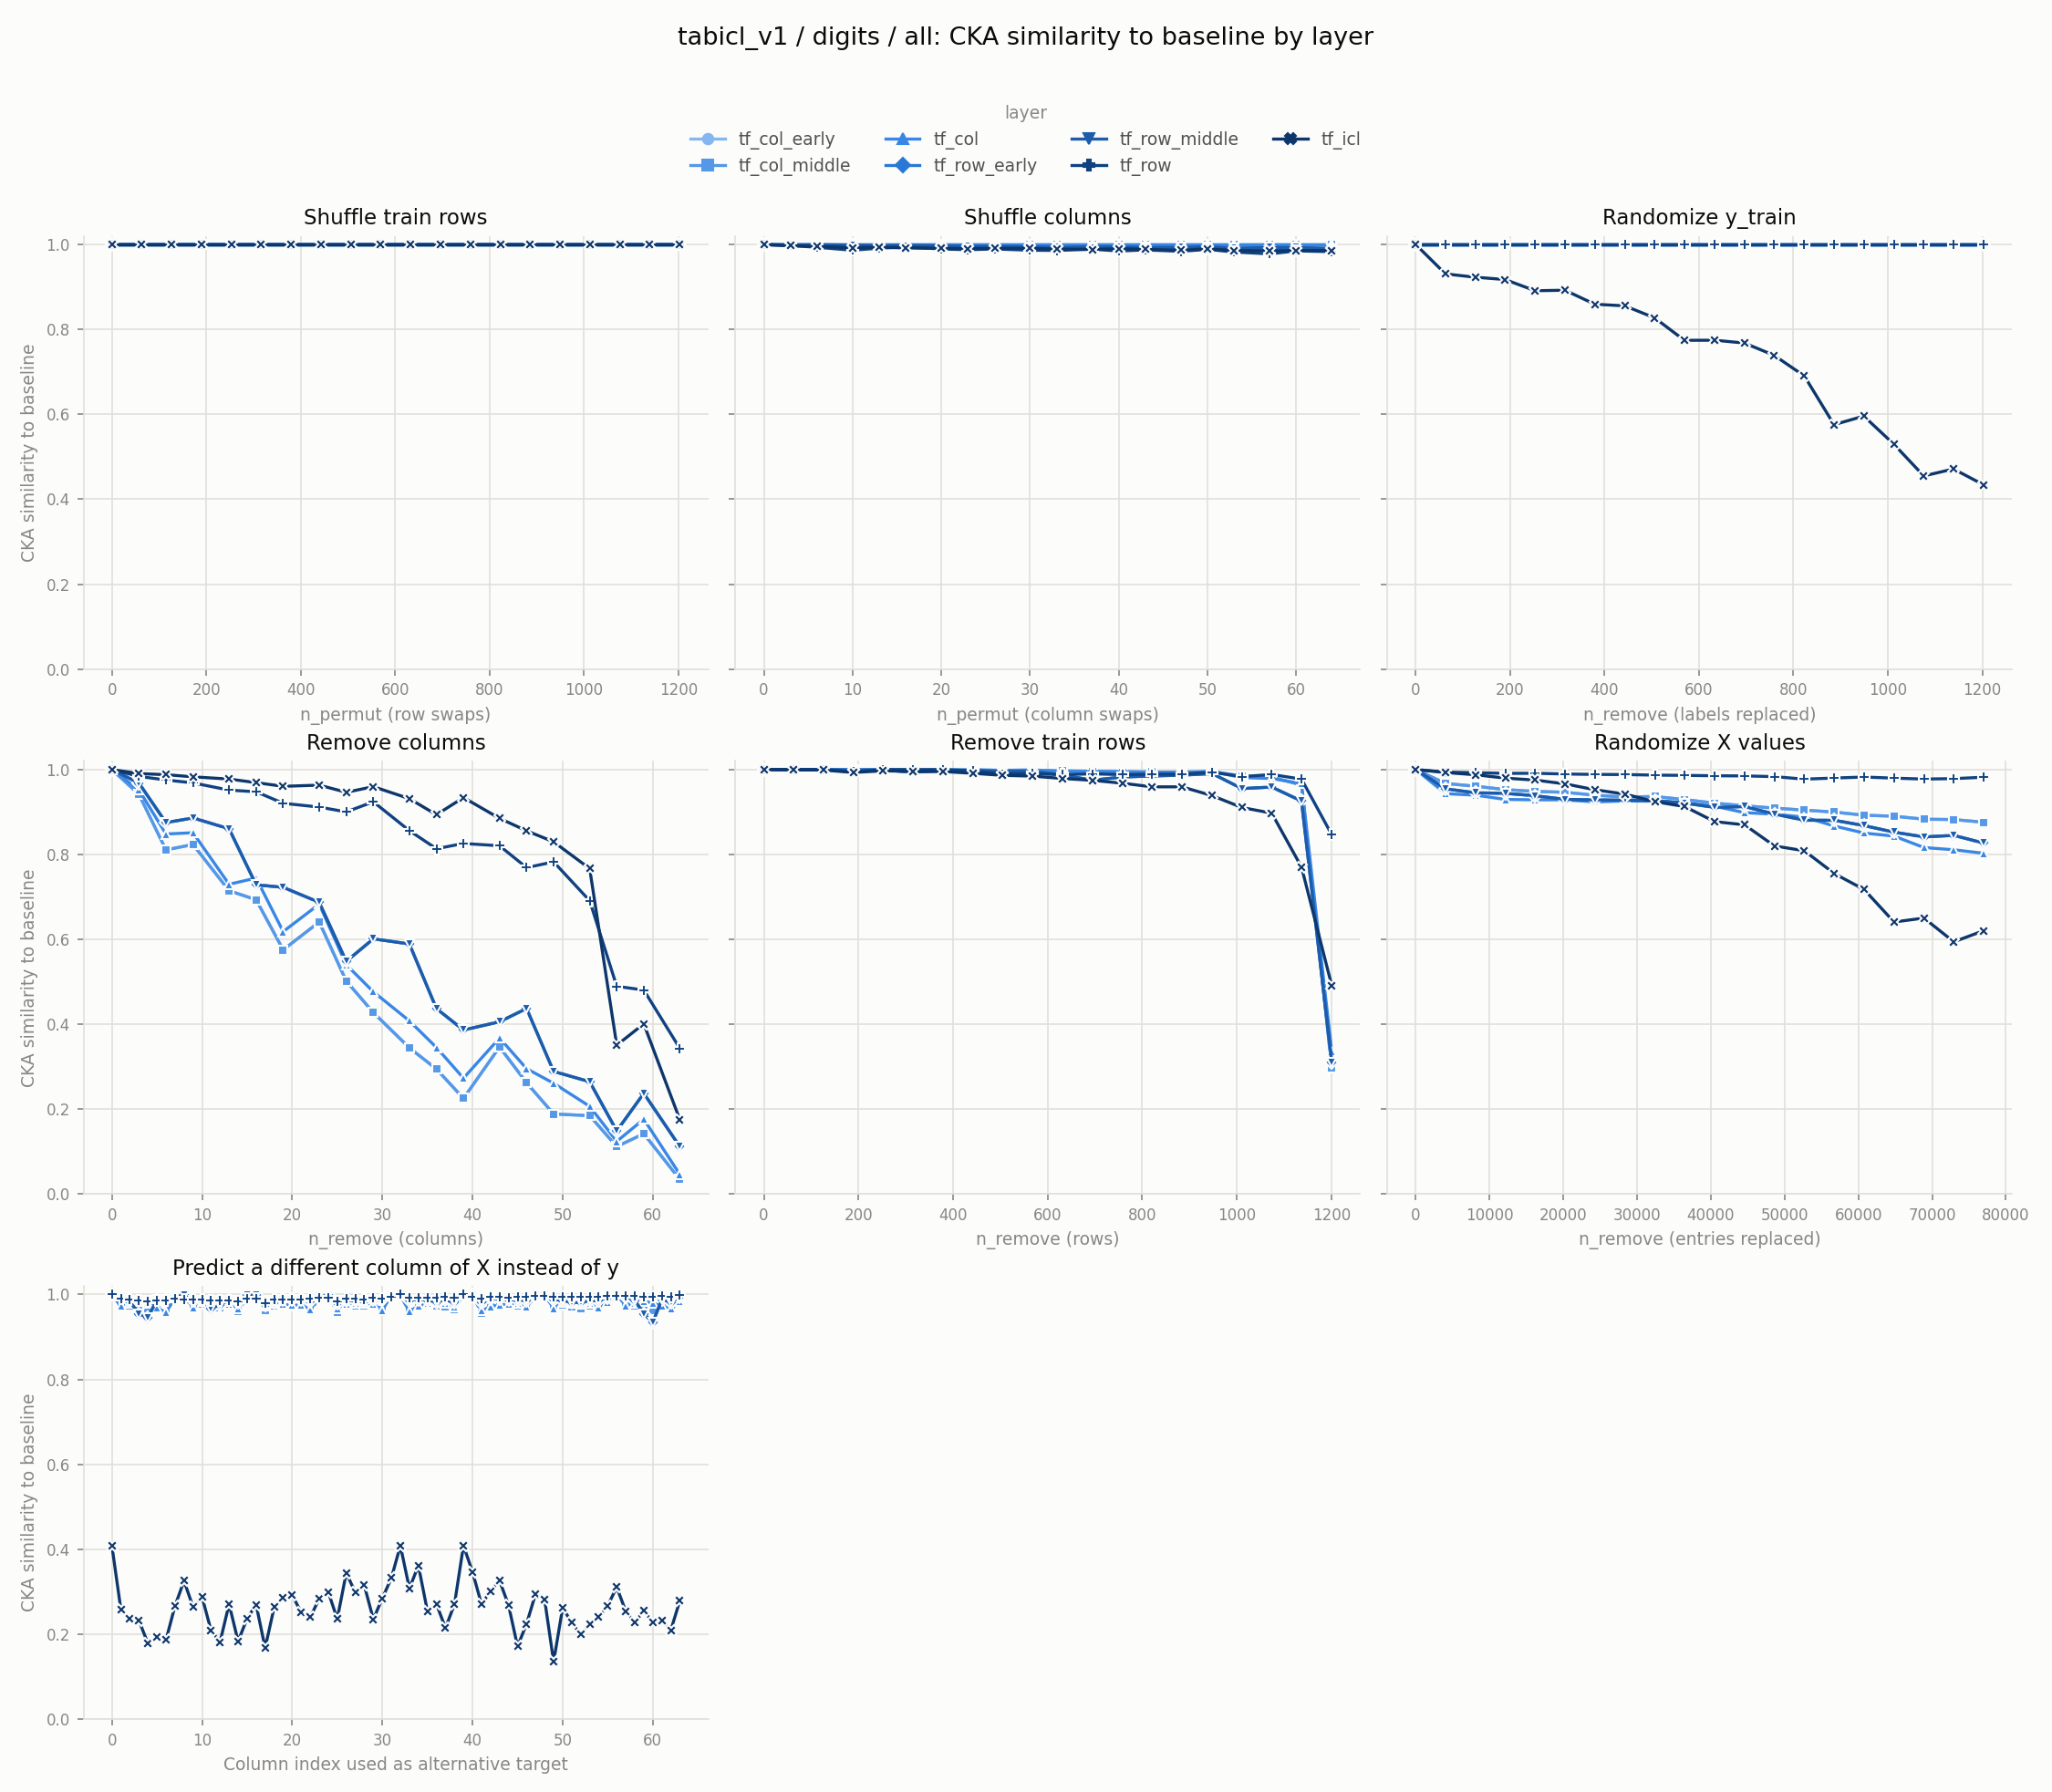

Data behind this chart, as committed beside it:
experiment, layer, level, value
row_shuffle, tf_col_early, 0, 1.0
row_shuffle, tf_col_early, 63, 1
row_shuffle, tf_col_early, 126, 1
row_shuffle, tf_col_early, 189, 1
row_shuffle, tf_col_early, 253, 1
row_shuffle, tf_col_early, 316, 1
row_shuffle, tf_col_early, 379, 1
row_shuffle, tf_col_early, 443, 1
row_shuffle, tf_col_early, 506, 1
row_shuffle, tf_col_early, 569, 1
row_shuffle, tf_col_early, 633, 1
row_shuffle, tf_col_early, 696, 1
row_shuffle, tf_col_early, 759, 1
row_shuffle, tf_col_early, 823, 1
row_shuffle, tf_col_early, 886, 1
row_shuffle, tf_col_early, 949, 1
row_shuffle, tf_col_early, 1013, 1
row_shuffle, tf_col_early, 1076, 1
row_shuffle, tf_col_early, 1139, 1
row_shuffle, tf_col_early, 1203, 1
col_shuffle, tf_col_early, 0, 1.0
col_shuffle, tf_col_early, 3, 1.0
col_shuffle, tf_col_early, 6, 1.0
col_shuffle, tf_col_early, 10, 1.0
col_shuffle, tf_col_early, 13, 1.0
col_shuffle, tf_col_early, 16, 1.0
col_shuffle, tf_col_early, 20, 1.0
col_shuffle, tf_col_early, 23, 1.0
col_shuffle, tf_col_early, 26, 1.0
col_shuffle, tf_col_early, 30, 1.0
col_shuffle, tf_col_early, 33, 1.0
col_shuffle, tf_col_early, 37, 1.0
col_shuffle, tf_col_early, 40, 1.0
col_shuffle, tf_col_early, 43, 1.0
col_shuffle, tf_col_early, 47, 1.0
col_shuffle, tf_col_early, 50, 1.0
col_shuffle, tf_col_early, 53, 1.0
col_shuffle, tf_col_early, 57, 1.0
col_shuffle, tf_col_early, 60, 1.0
col_shuffle, tf_col_early, 64, 1.0
random_labels, tf_col_early, 0, 1.0
random_labels, tf_col_early, 63, 1.0
random_labels, tf_col_early, 126, 1.0
random_labels, tf_col_early, 189, 1.0
random_labels, tf_col_early, 253, 1.0
random_labels, tf_col_early, 316, 1.0
random_labels, tf_col_early, 379, 1.0
random_labels, tf_col_early, 443, 1.0
random_labels, tf_col_early, 506, 1.0
random_labels, tf_col_early, 569, 1.0
random_labels, tf_col_early, 633, 1.0
random_labels, tf_col_early, 696, 1.0
random_labels, tf_col_early, 759, 1.0
random_labels, tf_col_early, 823, 1.0
random_labels, tf_col_early, 886, 1.0
random_labels, tf_col_early, 949, 1.0
random_labels, tf_col_early, 1013, 1.0
random_labels, tf_col_early, 1076, 1.0
random_labels, tf_col_early, 1139, 1.0
random_labels, tf_col_early, 1203, 1.0
... 1,228 more rows
